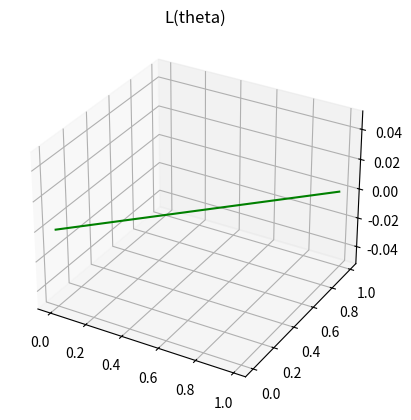

Here is the Python script that generated this plot:
import numpy as np  
import matplotlib.pyplot as plt  
import math



def graph1():  
    a = 500
    b = 0
    c = 500
    fig = plt.figure()
 
    # syntax for 3-D projection
    ax = plt.axes(projection ='3d')
    
    # defining all 3 axes
    x = np.arange(0, 1, .01,dtype=float)
    y = np.arange(0, 1, .01,dtype=float)
    z = (np.power(x,a))*(np.power(y,b)) * (np.power((1-x)*(1-y),c)) #put L(theta) here
    #z *= (math.factorial(a+b+c)/(math.factorial(a)+math.factorial(b)+math.factorial(c)))
    # plotting
    ax.plot3D(x, y, z, 'green')
    ax.set_title('L(theta)')
    plt.show()


def graph2():  
    a = 500 #alpha1
    b = 0 #alpha2      observed data
    c = 500 #alpha3

    d = 3 #beta1
    e = 3 #beta2       hypothetical data
    f = 3 #beta3
    fig = plt.figure()
 
    # syntax for 3-D projection
    ax = plt.axes(projection ='3d')
    
    # defining all 3 axes
    x = np.arange(0, 1, .01,dtype=float)
    y = np.arange(0, 1, .01,dtype=float)
    z = (np.power(x,a+d-1))*(np.power(y,b+e-1)) * (np.power((1-x)*(1-y),c+f-1)) #put L(theta) here
    #z *= (math.factorial(a+b+c)/(math.factorial(a)+math.factorial(b)+math.factorial(c)))
    # plotting
    ax.plot3D(x, y, z, 'green')
    ax.set_title('L(theta)')
    plt.show()

graph2()